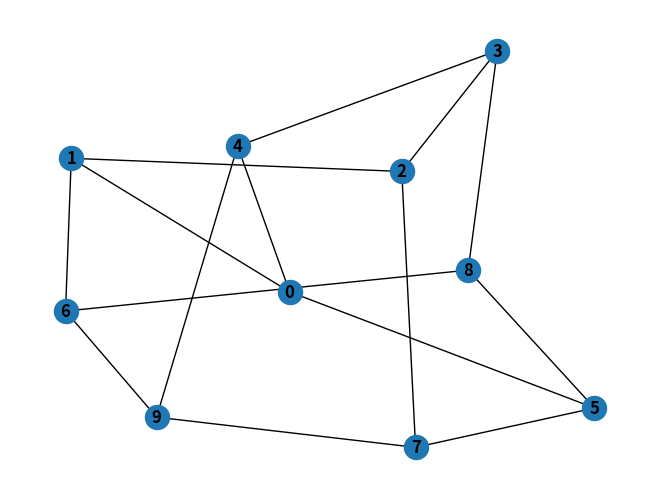

Source code (Python):
'''
Rappresentare efficientemente una rete sottoforma di grafo. 

La rete è composta da due strutture: 
    - nodi
    - archi orientati

La rete, a sua volta, può rappresentare uno steriotipo di conversazione oppure una "storia". Quindi è presente una gerarchia di reti: 
    - la prima è una rete conversazionale che rappresenta la tipologia di conversazione dovrà fare. Ad esempio parlando di Console romano 
        (VITA)--->(STUDI)--->(OPERE)
    
    - la seconda è di tipo culturale/fisico. Ad esempio, se consideriamo l'area degli scavi di Pompei potremmo dire che sulla via X sono situate adiacentemente
        domus (DOMUS 1)--->(DOMUS 2)--->(DOMUS 3)
                       |--->(DOMUS 9)--->(DOMUS 10)

Lo scopo di questo programma sarà quello di individuare quale percorso sul grafo risulta essere di maggior interesse per un utente che visita gli scavi ad esempio
prendendo delle scelte in funzione di ciò che significativamente piace all'utente. Quindi considerandone un profilo con degli interessi pesati

'''

# per creare una rete in python si può utilizzare una libreria chiamata networkx
import networkx as nx
import matplotlib.pyplot as plt
test_graph = nx.Graph()

G = nx.petersen_graph()
nx.draw(G, with_labels=True, font_weight='bold')
plt.show()

# STATE_A, STATE_B, STATE_C = 0, 1, 2

# class Conversation:
#     states = [STATE_A, STATE_B, STATE_C]
#     actual_state = -1

#     def __init__(self):
#         self.actual_state = STATE_A

#     def get_state(self):
#         return self.actual_state

#     def set_state(self, state):
#         self.actual_state = state

# # class Perl:
# #     next_perl
# #     previuos_perl
# #     topic =

# class User:
    
#     id = 0
#     # lista pesata
#     preferences = []
    
#     def __init__(self):
#         self.id = id+1
